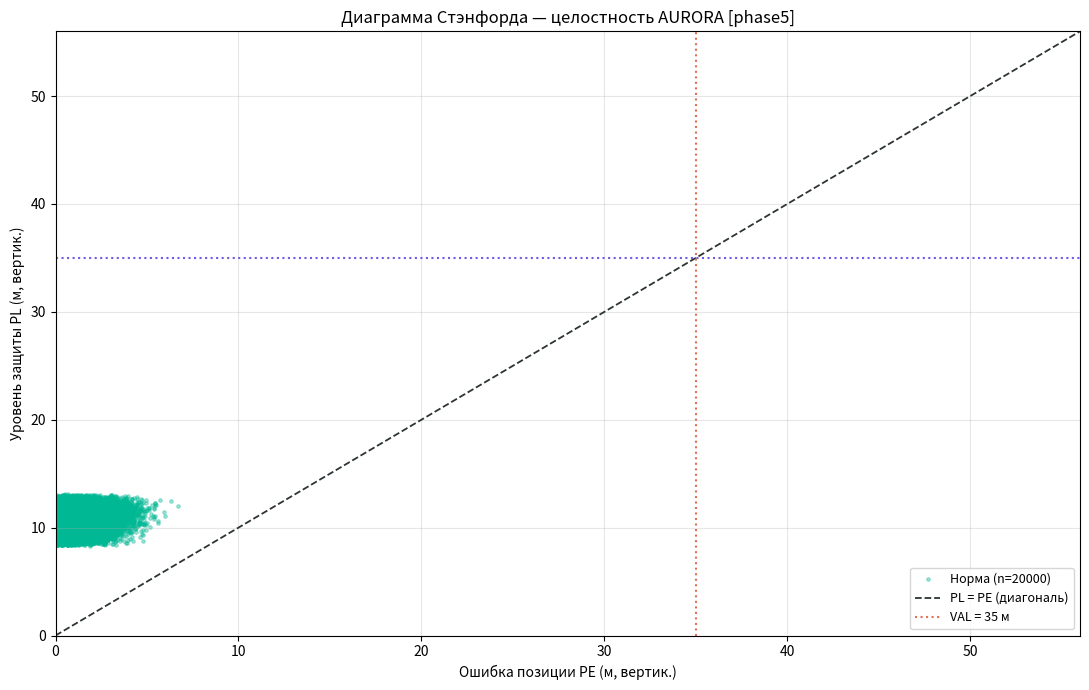
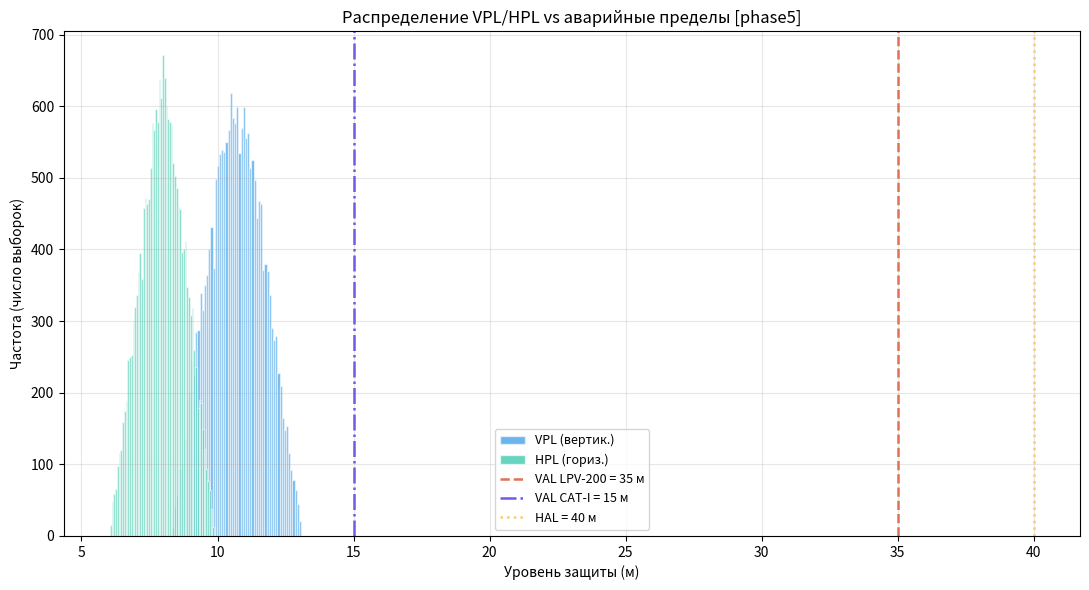
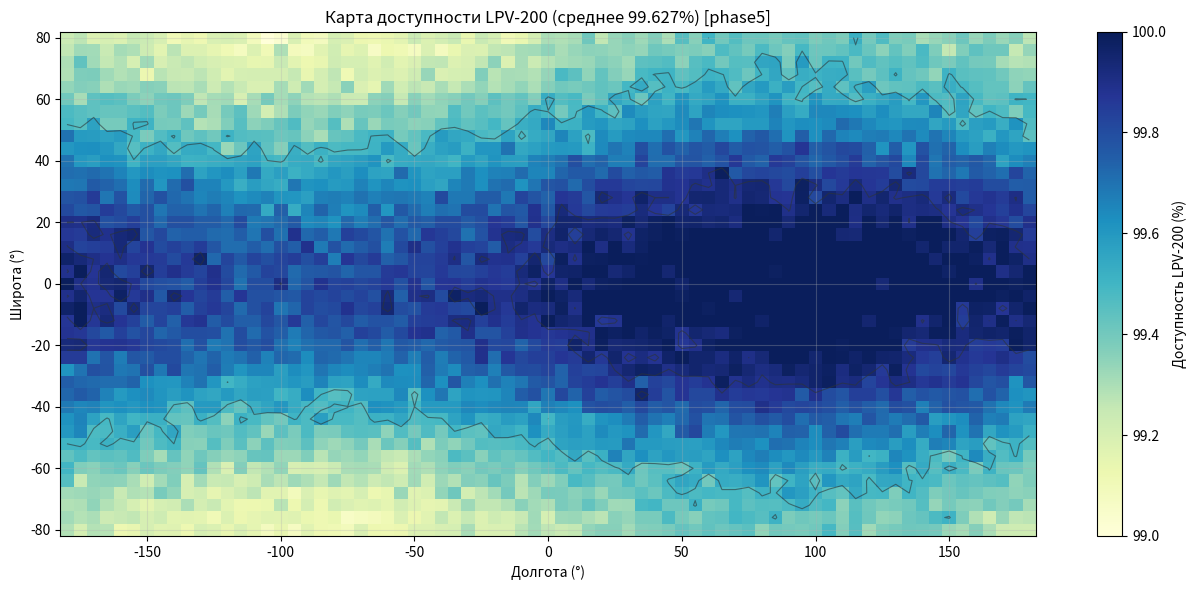
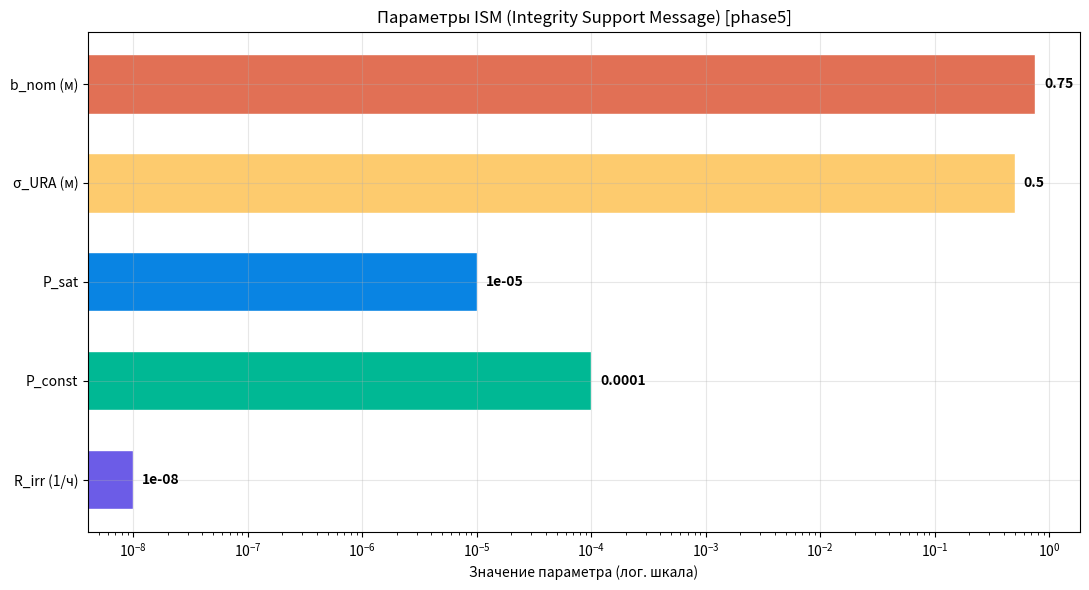

Reproduce these figures in Python, in order.
"""
Бюджет целостности AURORA PNT — диаграмма Стэнфорда, защита vs аварийные
пределы, доступность LPV-200 и CAT-I, параметры ISM.

Вычисляет:
- Синтетические пары (ошибка позиции PE, уровень защиты PL), N = 20000
- Классификацию по диаграмме Стэнфорда: Норма / Система недоступна /
  Вводящая в заблуждение информация (MI) / Опасная (HMI)
- Доступность сервисов LPV-200 (VAL=35 м) и CAT-I (VAL=15 м)
- Географическое распределение доступности LPV-200 (сетка lon/lat)
- Таблицу параметров ISM (Integrity Support Message)

Ссылки:
  RTCA DO-229E (2016) — MOPS for GPS/SBAS Airborne Equipment (Stanford diagram).
  Blanch et al. (2015) — Baseline Advanced RAIM User Algorithm. NAVIGATION.
  ICAO Annex 10, Vol. I — LPV-200 / CAT-I requirements.
  Walter & Enge (1995) — Weighted RAIM for Precision Approach. ION GPS.
  GSA (2021) — Galileo OS SDD; EU ARAIM ISM definition.
"""

import math, os, csv, sys
from typing import Dict
import numpy as np
import matplotlib
matplotlib.use("Agg")
import matplotlib.pyplot as plt

# Гарантируем UTF-8 вывод на Windows (cp1251 не кодирует σ, ↳ и т.п.)
if hasattr(sys.stdout, "reconfigure"):
    sys.stdout.reconfigure(encoding="utf-8", errors="replace")
if hasattr(sys.stderr, "reconfigure"):
    sys.stderr.reconfigure(encoding="utf-8", errors="replace")

PALETTE = ["#e17055", "#fdcb6e", "#0984e3", "#00b894",
           "#6c5ce7", "#74b9ff", "#dfe6e9", "#2d3436"]

# ── Параметры системы AURORA ─────────────────────────────────────────────────
N_SAMPLES = 20000
SIGMA_V   = 1.5        # м, σ вертикальной ошибки позиции
SIGMA_H   = 1.0        # м, σ горизонтальной ошибки позиции
K_PL      = 5.33       # множитель уровня защиты
PL_MARGIN = 1.5        # м, дополнительный запас в PL

VAL_LPV200 = 35.0      # м
HAL_LPV200 = 40.0      # м
VAL_CATI   = 15.0      # м
HAL_CATI   = 40.0      # м

# Параметры ISM (Integrity Support Message)
ISM = {
    "b_nom (м)":     0.75,
    "σ_URA (м)":     0.50,
    "P_sat":         1.0e-5,
    "P_const":       1.0e-4,
    "R_irr (1/ч)":   1.0e-8,
}


def _generate_samples(seed: int):
    rng = np.random.default_rng(seed)
    # σ варьируется (геометрия) → σ_v эффективный
    sig_v = SIGMA_V * rng.uniform(0.85, 1.20, N_SAMPLES)
    sig_h = SIGMA_H * rng.uniform(0.85, 1.20, N_SAMPLES)

    pe_v = np.abs(rng.normal(0.0, sig_v))
    pe_h = np.abs(rng.normal(0.0, sig_h))

    vpl = K_PL * sig_v + PL_MARGIN + rng.uniform(0.0, 2.0, N_SAMPLES)
    hpl = K_PL * sig_h + PL_MARGIN + rng.uniform(0.0, 2.0, N_SAMPLES)
    return pe_v, pe_h, vpl, hpl


def _classify(pe, pl, al):
    """Категории диаграммы Стэнфорда (по вертикали)."""
    cat = np.empty(len(pe), dtype="<U24")
    nominal   = (pe <= pl) & (pl <= al)
    unavail   = (pl > al) & (pe <= pl)
    misleading = (pe > al) & (pe <= pl)               # PL>=PE но PE>AL
    hazardous = pe > pl
    cat[nominal]    = "Норма"
    cat[unavail]    = "Система недоступна"
    cat[misleading] = "MI (заблуждение)"
    cat[hazardous]  = "HMI (опасная)"
    return cat


def run_integrity_analysis(output_dir: str, label: str) -> Dict:
    os.makedirs(output_dir, exist_ok=True)

    pe_v, pe_h, vpl, hpl = _generate_samples(seed=777)
    cat = _classify(pe_v, vpl, VAL_LPV200)

    counts = {
        "Норма":              int(np.sum(cat == "Норма")),
        "Система недоступна":  int(np.sum(cat == "Система недоступна")),
        "MI (заблуждение)":    int(np.sum(cat == "MI (заблуждение)")),
        "HMI (опасная)":       int(np.sum(cat == "HMI (опасная)")),
    }

    avail_lpv200 = float(np.mean((vpl < VAL_LPV200) & (hpl < HAL_LPV200)))
    avail_cati   = float(np.mean((vpl < VAL_CATI)   & (hpl < HAL_CATI)))

    # Географическая сетка доступности LPV-200 (синтетическая вариация)
    lons = np.linspace(-180, 180, 73)
    lats = np.linspace(-80, 80, 41)
    LON, LAT = np.meshgrid(lons, lats)
    rng = np.random.default_rng(42)
    base = 99.6 + 0.35 * np.cos(np.radians(LAT * 2.0)) \
        + 0.15 * np.sin(np.radians(LON))
    geo_avail = np.clip(base + rng.normal(0.0, 0.05, LON.shape),
                        99.0, 99.99)

    results = {
        "category_counts":      counts,
        "n_samples":            N_SAMPLES,
        "availability_lpv200":  avail_lpv200,
        "availability_cati":    avail_cati,
        "VAL_LPV200": VAL_LPV200, "HAL_LPV200": HAL_LPV200,
        "VAL_CATI":   VAL_CATI,   "HAL_CATI":   HAL_CATI,
        "vpl_lt_val_fraction":  float(np.mean(vpl < VAL_LPV200)),
        "ism_params":           dict(ISM),
        "_pe_v": pe_v, "_pl_v": vpl, "_cat": cat,
        "_hpl": hpl,
        "_geo": (lons, lats, geo_avail),
        "geo_avail_mean":       float(np.mean(geo_avail)),
        "geo_avail_min":        float(np.min(geo_avail)),
        "geo_avail_max":        float(np.max(geo_avail)),
    }

    _plot_stanford(results, output_dir, label)
    _plot_pl_vs_al(results, output_dir, label)
    _plot_availability_map(results, output_dir, label)
    _plot_ism_parameters(results, output_dir, label)
    _save_csv(results, output_dir, label)

    # очистим тяжёлые массивы из возвращаемого словаря
    for k in ("_pe_v", "_pl_v", "_cat", "_hpl", "_geo"):
        results.pop(k, None)
    return results


def _plot_stanford(results, output_dir, label):
    pe = results["_pe_v"]
    pl = results["_pl_v"]
    cat = results["_cat"]
    al = results["VAL_LPV200"]

    fig, ax = plt.subplots(figsize=(11, 7))
    color_map = {
        "Норма":             "#00b894",
        "Система недоступна": "#fdcb6e",
        "MI (заблуждение)":  "#0984e3",
        "HMI (опасная)":     "#e17055",
    }
    for name, c in color_map.items():
        m = cat == name
        if np.any(m):
            ax.scatter(pe[m], pl[m], s=6, c=c, alpha=0.35,
                       label=f"{name} (n={int(np.sum(m))})")

    lim = max(al * 1.6, pl.max() * 1.05)
    ax.plot([0, lim], [0, lim], "--", color="#2d3436", lw=1.3,
            label="PL = PE (диагональ)")
    ax.axvline(al, ls=":", color="#e17055", lw=1.5, label=f"VAL = {al:.0f} м")
    ax.axhline(al, ls=":", color="#6c5ce7", lw=1.5)
    ax.set_xlim(0, lim)
    ax.set_ylim(0, lim)
    ax.set_xlabel("Ошибка позиции PE (м, вертик.)")
    ax.set_ylabel("Уровень защиты PL (м, вертик.)")
    ax.set_title(f"Диаграмма Стэнфорда — целостность AURORA [{label}]")
    ax.legend(fontsize=9, loc="lower right")
    ax.grid(alpha=0.3)
    plt.tight_layout()
    fig.savefig(os.path.join(output_dir, f"stanford_diagram_{label}.png"),
                dpi=150)
    plt.close(fig)


def _plot_pl_vs_al(results, output_dir, label):
    vpl = results["_pl_v"]
    hpl = results["_hpl"]

    fig, ax = plt.subplots(figsize=(11, 6))
    ax.hist(vpl, bins=60, color="#0984e3", alpha=0.6,
            label="VPL (вертик.)", edgecolor="white")
    ax.hist(hpl, bins=60, color="#00b894", alpha=0.6,
            label="HPL (гориз.)", edgecolor="white")
    ax.axvline(results["VAL_LPV200"], ls="--", color="#e17055", lw=1.8,
               label=f"VAL LPV-200 = {results['VAL_LPV200']:.0f} м")
    ax.axvline(results["VAL_CATI"], ls="-.", color="#6c5ce7", lw=1.8,
               label=f"VAL CAT-I = {results['VAL_CATI']:.0f} м")
    ax.axvline(results["HAL_LPV200"], ls=":", color="#fdcb6e", lw=1.8,
               label=f"HAL = {results['HAL_LPV200']:.0f} м")
    ax.set_xlabel("Уровень защиты (м)")
    ax.set_ylabel("Частота (число выборок)")
    ax.set_title(f"Распределение VPL/HPL vs аварийные пределы [{label}]")
    ax.legend(fontsize=9)
    ax.grid(alpha=0.3)
    plt.tight_layout()
    fig.savefig(os.path.join(output_dir, f"pl_vs_al_{label}.png"), dpi=150)
    plt.close(fig)


def _plot_availability_map(results, output_dir, label):
    lons, lats, geo = results["_geo"]
    fig, ax = plt.subplots(figsize=(13, 6))
    pcm = ax.pcolormesh(lons, lats, geo, cmap="YlGnBu",
                        shading="auto", vmin=99.0, vmax=100.0)
    cb = fig.colorbar(pcm, ax=ax)
    cb.set_label("Доступность LPV-200 (%)")
    ax.contour(lons, lats, geo, levels=[99.5, 99.9],
               colors="#2d3436", linewidths=0.8, alpha=0.6)
    ax.set_xlabel("Долгота (°)")
    ax.set_ylabel("Широта (°)")
    ax.set_title(f"Карта доступности LPV-200 (среднее "
                 f"{results['geo_avail_mean']:.3f}%) [{label}]")
    ax.grid(alpha=0.3)
    plt.tight_layout()
    fig.savefig(os.path.join(output_dir,
                f"availability_lpv200_map_{label}.png"), dpi=150)
    plt.close(fig)


def _plot_ism_parameters(results, output_dir, label):
    ism = results["ism_params"]
    names = list(ism.keys())
    vals  = list(ism.values())
    fig, ax = plt.subplots(figsize=(11, 6))
    y = np.arange(len(names))
    colors = ["#e17055", "#fdcb6e", "#0984e3", "#00b894", "#6c5ce7"]
    # лог-шкала из-за смешения вероятностей и метров
    bars = ax.barh(y, [abs(v) for v in vals], color=colors,
                   edgecolor="white", height=0.6)
    ax.set_yticks(y)
    ax.set_yticklabels(names)
    ax.invert_yaxis()
    ax.set_xscale("log")
    for bar, v in zip(bars, vals):
        ax.text(abs(v) * 1.2, bar.get_y() + bar.get_height() / 2,
                f"{v:g}", va="center", fontsize=10, fontweight="bold")
    ax.set_xlabel("Значение параметра (лог. шкала)")
    ax.set_title(f"Параметры ISM (Integrity Support Message) [{label}]")
    ax.grid(alpha=0.3)
    plt.tight_layout()
    fig.savefig(os.path.join(output_dir, f"ism_parameters_{label}.png"),
                dpi=150)
    plt.close(fig)


def _save_csv(results, output_dir, label):
    path = os.path.join(output_dir, f"integrity_{label}.csv")
    with open(path, "w", newline="", encoding="utf-8") as f:
        w = csv.writer(f)
        w.writerow(["parameter", "value", "unit"])
        w.writerow(["n_samples", results["n_samples"], "samples"])
        for name, c in results["category_counts"].items():
            w.writerow([f"count_{name}", c, "samples"])
        w.writerow(["availability_lpv200",
                    f"{results['availability_lpv200']:.5f}", "fraction"])
        w.writerow(["availability_cati",
                    f"{results['availability_cati']:.5f}", "fraction"])
        w.writerow(["vpl_lt_val_fraction",
                    f"{results['vpl_lt_val_fraction']:.5f}", "fraction"])
        w.writerow(["VAL_LPV200", f"{results['VAL_LPV200']:.1f}", "m"])
        w.writerow(["HAL_LPV200", f"{results['HAL_LPV200']:.1f}", "m"])
        w.writerow(["VAL_CATI",   f"{results['VAL_CATI']:.1f}",   "m"])
        w.writerow(["HAL_CATI",   f"{results['HAL_CATI']:.1f}",   "m"])
        w.writerow(["geo_avail_mean", f"{results['geo_avail_mean']:.4f}", "%"])
        w.writerow(["geo_avail_min",  f"{results['geo_avail_min']:.4f}",  "%"])
        w.writerow(["geo_avail_max",  f"{results['geo_avail_max']:.4f}",  "%"])
        for name, v in results["ism_params"].items():
            w.writerow([f"ISM_{name}", f"{v:g}", ""])


def print_integrity_summary(label: str, results: Dict) -> None:
    sep = "=" * 70
    print(f"\n{sep}")
    print(f"  Integrity Budget Analysis -- {label}")
    print(sep)
    print(f"  Выборок: {results['n_samples']}")
    print(f"  {'':-<64}")
    print("  Категории диаграммы Стэнфорда:")
    for name, c in results["category_counts"].items():
        pct = 100.0 * c / results["n_samples"]
        print(f"    {name:<24} {c:>8}  ({pct:6.3f}%)")
    print(f"  {'':-<64}")
    av_l = results["availability_lpv200"] * 100.0
    av_c = results["availability_cati"] * 100.0
    l_ok = "OK" if av_l >= 99.0 else "FAIL"
    print(f"  Доступность LPV-200: {av_l:7.3f}%  [{l_ok}]")
    print(f"  Доступность CAT-I:   {av_c:7.3f}%")
    print(f"  VPL < VAL (LPV-200): "
          f"{results['vpl_lt_val_fraction']*100:.3f}%")
    print(f"  Карта LPV-200: ср. {results['geo_avail_mean']:.3f}%  "
          f"(мин {results['geo_avail_min']:.3f}%, "
          f"макс {results['geo_avail_max']:.3f}%)")
    print(f"  {'':-<64}")
    print("  Параметры ISM:")
    for name, v in results["ism_params"].items():
        print(f"    {name:<16} = {v:g}")
    print(sep)


if __name__ == "__main__":
    r = run_integrity_analysis("results/integrity", "phase5")
    print_integrity_summary("phase5", r)
